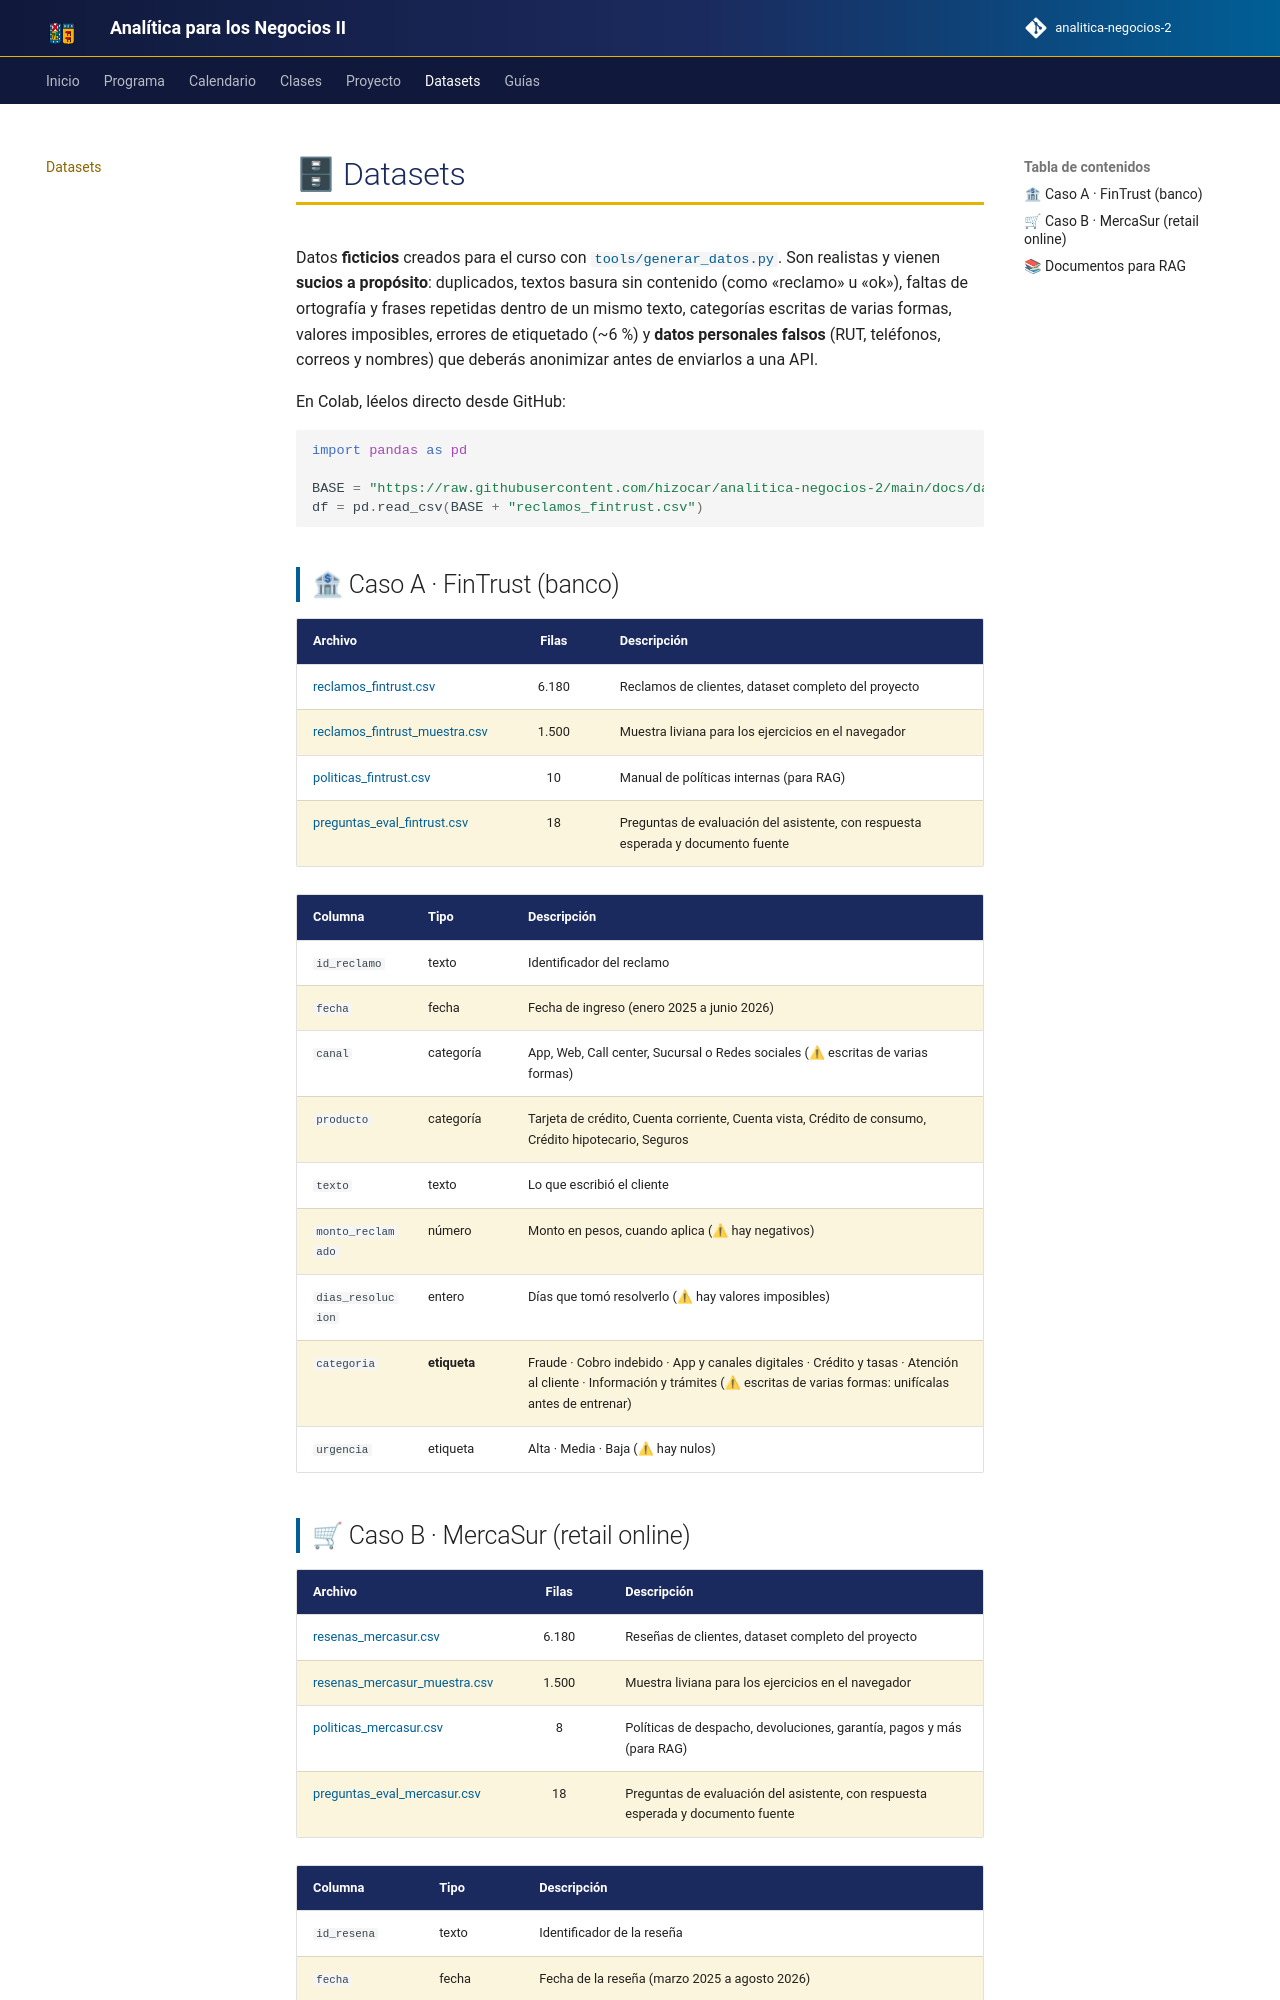

repository: hizocar/analitica-negocios-2 · page: datasets/datasets/index.html · generator: mkdocs

# 🗄 Datasets

Datos **ficticios** creados para el curso con [`tools/generar_datos.py`](https://github.com/hizocar/analitica-negocios-2/blob/main/tools/generar_datos.py).
Son realistas y vienen **sucios a propósito**: duplicados, textos basura sin contenido (como «reclamo» u «ok»),
faltas de ortografía y frases repetidas dentro de un mismo texto, categorías escritas de varias formas, valores imposibles, errores de etiquetado (~6 %) y **datos personales falsos** (RUT, teléfonos,
correos y nombres) que deberás anonimizar antes de enviarlos a una API.

En Colab, léelos directo desde GitHub:

```python
import pandas as pd

BASE = "https://raw.githubusercontent.com/hizocar/analitica-negocios-2/main/docs/datasets/"
df = pd.read_csv(BASE + "reclamos_fintrust.csv")
```

## 🏦 Caso A · FinTrust (banco)

| Archivo | Filas | Descripción |
|---|:-:|---|
| [reclamos_fintrust.csv](reclamos_fintrust.csv) | 6.180 | Reclamos de clientes, dataset completo del proyecto |
| [reclamos_fintrust_muestra.csv](reclamos_fintrust_muestra.csv) | 1.500 | Muestra liviana para los ejercicios en el navegador |
| [politicas_fintrust.csv](politicas_fintrust.csv) | 10 | Manual de políticas internas (para RAG) |
| [preguntas_eval_fintrust.csv](preguntas_eval_fintrust.csv) | 18 | Preguntas de evaluación del asistente, con respuesta esperada y documento fuente |

| Columna | Tipo | Descripción |
|---|---|---|
| `id_reclamo` | texto | Identificador del reclamo |
| `fecha` | fecha | Fecha de ingreso (enero 2025 a junio 2026) |
| `canal` | categoría | App, Web, Call center, Sucursal o Redes sociales (⚠ escritas de varias formas) |
| `producto` | categoría | Tarjeta de crédito, Cuenta corriente, Cuenta vista, Crédito de consumo, Crédito hipotecario, Seguros |
| `texto` | texto | Lo que escribió el cliente |
| `monto_reclamado` | número | Monto en pesos, cuando aplica (⚠ hay negativos) |
| `dias_resolucion` | entero | Días que tomó resolverlo (⚠ hay valores imposibles) |
| `categoria` | **etiqueta** | Fraude · Cobro indebido · App y canales digitales · Crédito y tasas · Atención al cliente · Información y trámites (⚠ escritas de varias formas: unifícalas antes de entrenar) |
| `urgencia` | etiqueta | Alta · Media · Baja (⚠ hay nulos) |
